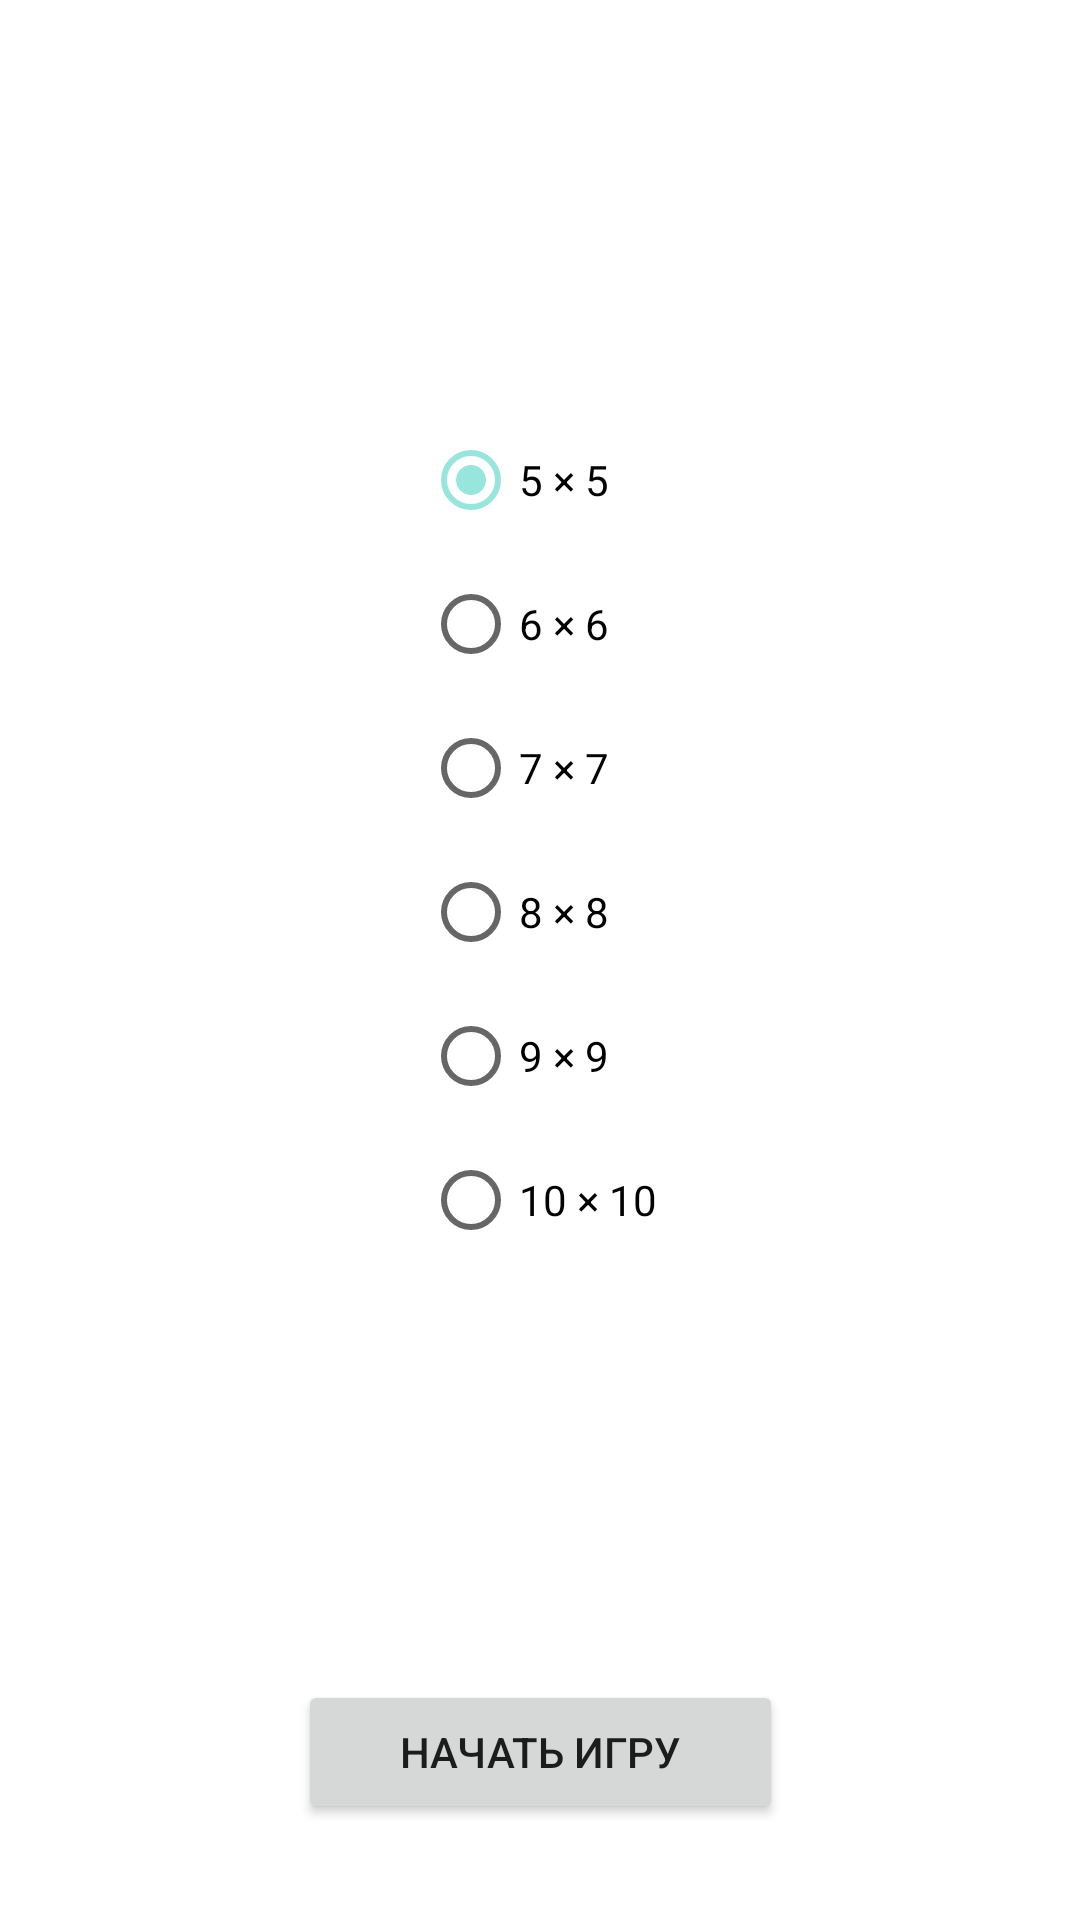

This screen was rendered from an Android layout file. Write that file and the resources it references.
<!-- AndroidManifest.xml: application theme Theme.Crowns -->
<!-- res/layout/fragment_n_queens_home.xml -->
<?xml version="1.0" encoding="utf-8"?>
<androidx.constraintlayout.widget.ConstraintLayout xmlns:android="http://schemas.android.com/apk/res/android"
    xmlns:app="http://schemas.android.com/apk/res-auto"
    xmlns:tools="http://schemas.android.com/tools"
    android:layout_width="match_parent"
    android:layout_height="match_parent"
    android:theme="@style/Theme.NQueens"
    tools:context=".ui.home.nQueensHome.NQueensHomeFragment">

    <Button
        android:id="@+id/startNQueensButton"
        android:layout_width="0dp"
        android:layout_height="wrap_content"
        android:layout_marginBottom="32dp"
        android:text="@string/start_game"
        app:layout_constraintBottom_toBottomOf="parent"
        app:layout_constraintEnd_toEndOf="@+id/resumeNQueensButton"
        app:layout_constraintStart_toStartOf="@+id/resumeNQueensButton" />

    <Button
        android:id="@+id/resumeNQueensButton"
        android:layout_width="wrap_content"
        android:layout_height="wrap_content"
        android:layout_marginBottom="8dp"
        android:text="@string/resume_game"
        android:visibility="invisible"
        app:layout_constraintBottom_toTopOf="@+id/startNQueensButton"
        app:layout_constraintEnd_toEndOf="parent"
        app:layout_constraintStart_toStartOf="parent" />

    <RadioGroup
        android:id="@+id/difficultyRadioGroup"
        android:layout_width="wrap_content"
        android:layout_height="wrap_content"
        android:checkedButton="@id/fiveRadioButton"
        android:theme="@style/Theme.NQueens"
        app:layout_constraintBottom_toTopOf="@+id/startNQueensButton"
        app:layout_constraintEnd_toEndOf="parent"
        app:layout_constraintHorizontal_bias="0.5"
        app:layout_constraintStart_toStartOf="parent"
        app:layout_constraintTop_toTopOf="parent">

        <RadioButton
            android:id="@+id/fiveRadioButton"
            android:layout_width="match_parent"
            android:layout_height="wrap_content"
            android:text="@string/five_by_five" />

        <RadioButton
            android:id="@+id/sixRadioButton"
            android:layout_width="match_parent"
            android:layout_height="wrap_content"
            android:text="@string/six_by_six" />

        <RadioButton
            android:id="@+id/sevenRadioButton"
            android:layout_width="match_parent"
            android:layout_height="wrap_content"
            android:text="@string/seven_by_seven" />

        <RadioButton
            android:id="@+id/eightRadioButton"
            android:layout_width="match_parent"
            android:layout_height="wrap_content"
            android:text="@string/eight_by_eight" />

        <RadioButton
            android:id="@+id/nineRadioButton"
            android:layout_width="match_parent"
            android:layout_height="wrap_content"
            android:text="@string/nine_by_nine" />

        <RadioButton
            android:id="@+id/tenRadioButton"
            android:layout_width="match_parent"
            android:layout_height="wrap_content"
            android:text="@string/ten_by_ten" />
    </RadioGroup>
</androidx.constraintlayout.widget.ConstraintLayout>
<!-- resources referenced by this layout -->
<resources>
  <string name="eight_by_eight">8 × 8</string>
  <string name="five_by_five">5 × 5</string>
  <string name="nine_by_nine">9 × 9</string>
  <string name="resume_game">Продолжить игру</string>
  <string name="seven_by_seven">7 × 7</string>
  <string name="six_by_six">6 × 6</string>
  <string name="start_game">Начать игру</string>
  <string name="ten_by_ten">10 × 10</string>
  <style name="Theme.NQueens" parent="Theme.MaterialComponents.Light.NoActionBar">
          
          <item name="colorPrimary">@color/n_queens</item>
          <item name="colorPrimaryVariant">@color/n_queens_dark</item>
          <item name="colorOnPrimary">@color/white</item>
          
          <item name="colorSecondary">@color/n_queens_light</item>
          <item name="colorSecondaryVariant">@color/n_queens</item>
          <item name="colorOnSecondary">@color/black</item>
  
          <item name="colorSurfaceContainerHighest">@color/white</item>
          <item name="colorPrimaryContainer">#ffd9df</item>
          <item name="colorOutline">#847375</item>
          <item name="colorOnPrimaryContainer">#713342</item>
          <item name="colorOnSurfaceVariant">#524345</item>
      </style>
  <style name="Theme.Crowns" parent="Theme.MaterialComponents.Light.NoActionBar">
          
          <item name="colorPrimary">@color/dark_gray</item>
          <item name="colorPrimaryVariant">@color/very_dark_gray</item>
          <item name="colorOnPrimary">@color/white</item>
          
          <item name="colorSecondary">@color/gray</item>
          <item name="colorSecondaryVariant">@color/dark_gray</item>
          <item name="colorOnSecondary">@color/black</item>
          
          <item name="android:statusBarColor">@color/dark_gray</item>
  
          <item name="colorOutline">#6f797a</item>
          <item name="colorSurfaceContainerHighest">#e3e9ea</item>
          <item name="colorOnSurfaceVariant">#3f484a</item>
      </style>
  <color name="n_queens">#ff3178</color>
  <color name="n_queens_dark">#ed005e</color>
  <color name="white">#FFFFFFFF</color>
  <color name="n_queens_light">#ffbbd1</color>
  <color name="black">#FF000000</color>
  <color name="dark_gray">#C0C0C0</color>
  <color name="very_dark_gray">#737373</color>
  <color name="gray">#D0D0D0</color>
</resources>
